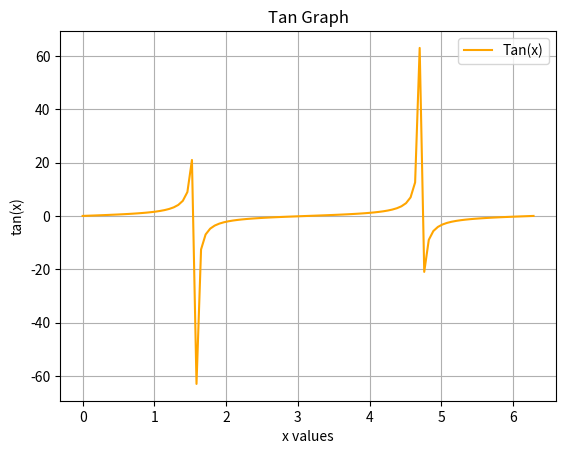

This figure's Python source:
import numpy as np
import matplotlib.pyplot as plt
x = np.linspace(0, 2*np.pi, 100)
y = np.sin(x)/np.cos(x)
plt.plot(x, y, label='Tan(x)', color='orange')
plt.title('Tan Graph')
plt.xlabel('x values')
plt.ylabel('tan(x)')
plt.legend()
plt.grid(True)
plt.show()
